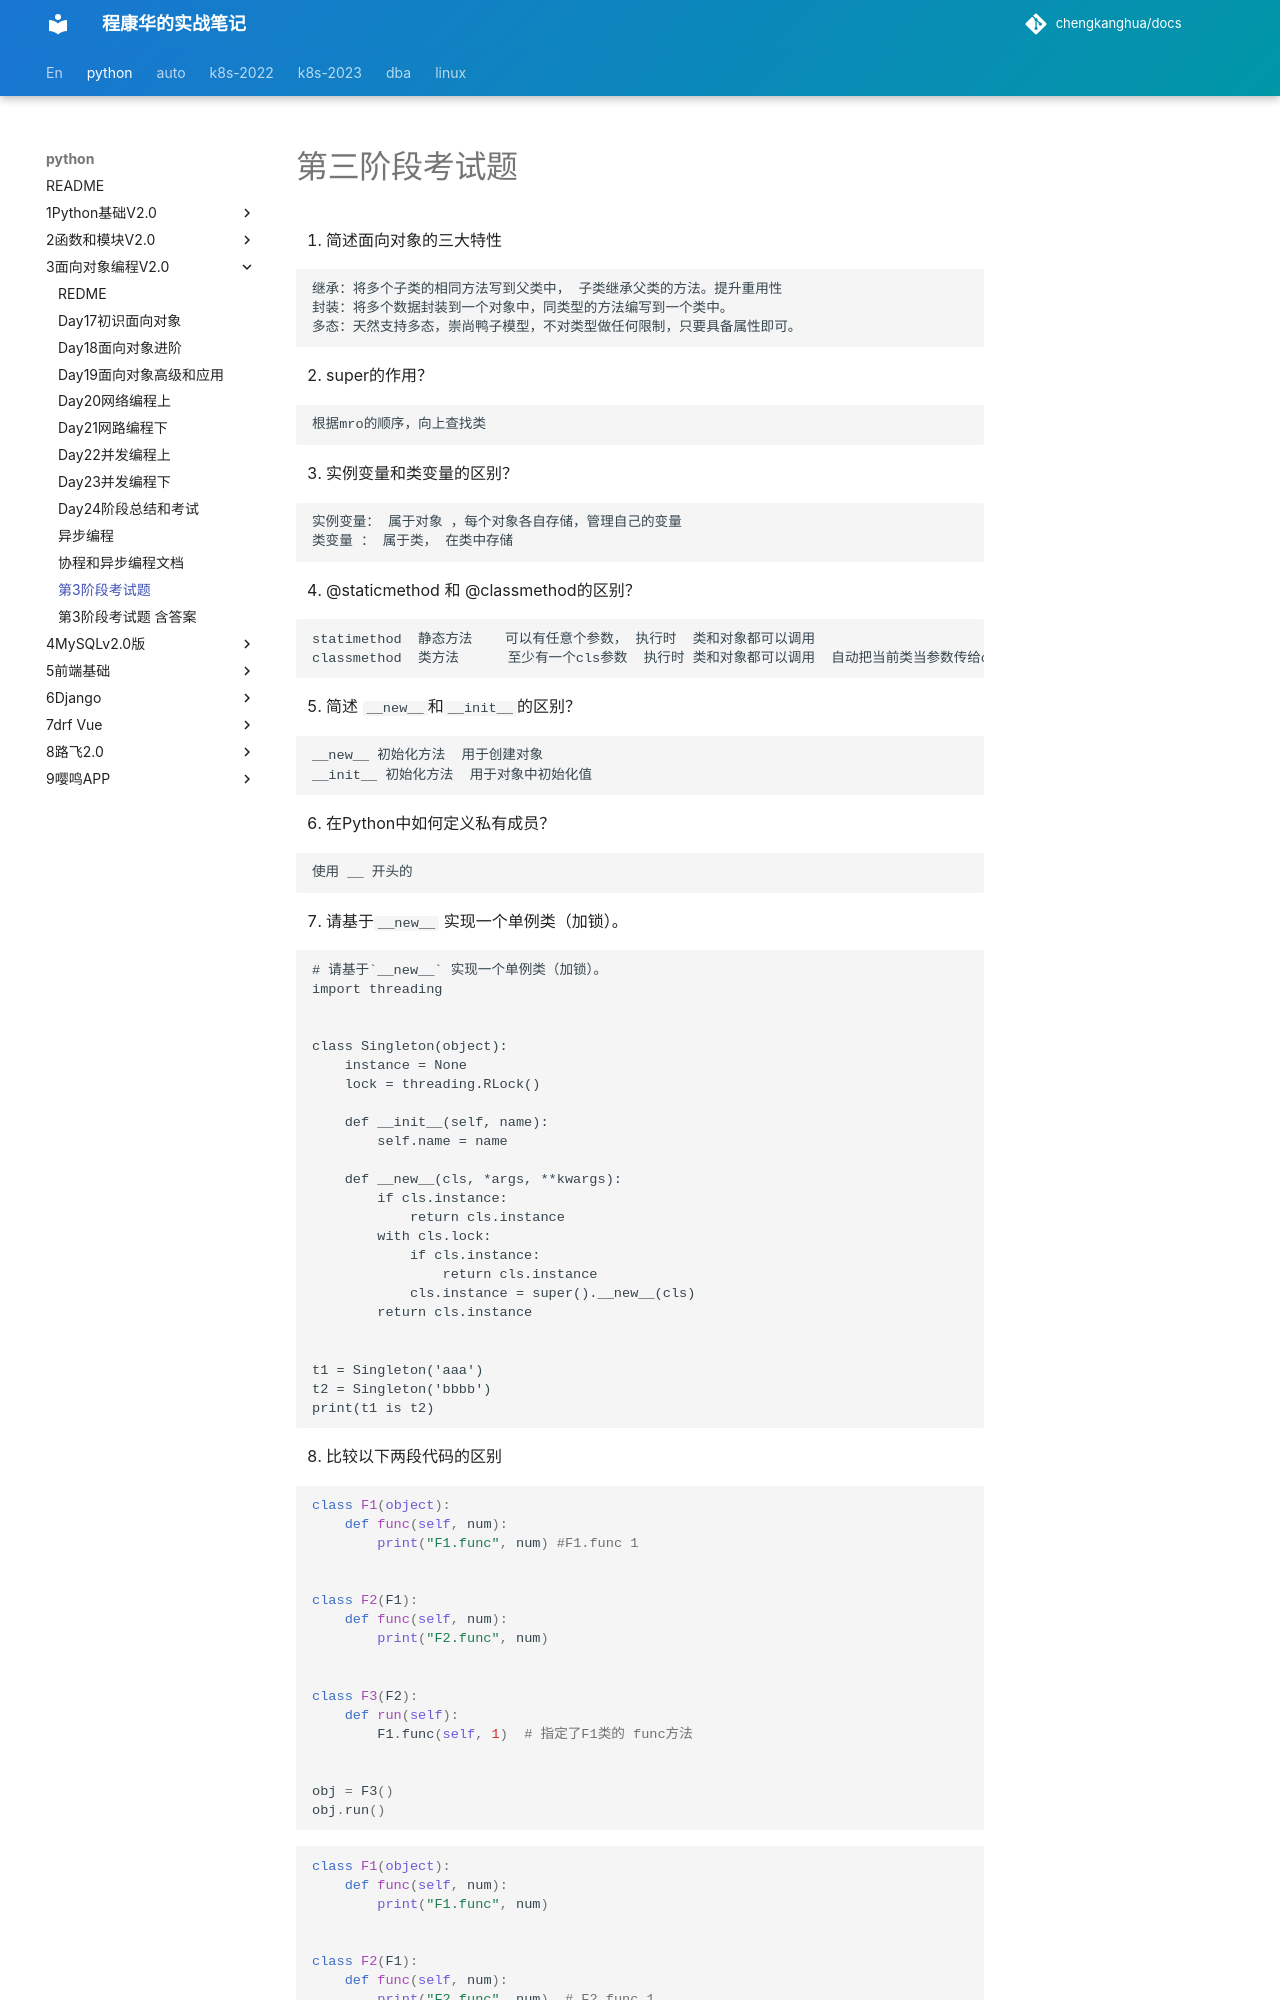

repository: chengkanghua/docs · page: python/3面向对象编程v2.0/第3阶段考试题.html · generator: mkdocs

# 第三阶段考试题

1. 简述面向对象的三大特性

   ```
   继承：将多个子类的相同方法写到父类中， 子类继承父类的方法。提升重用性
   封装：将多个数据封装到一个对象中，同类型的方法编写到一个类中。
   多态：天然支持多态，崇尚鸭子模型，不对类型做任何限制，只要具备属性即可。
   ```

   

2. super的作用？

   ```
   根据mro的顺序，向上查找类
   ```

   

3. 实例变量和类变量的区别？

   ```
   实例变量： 属于对象 ，每个对象各自存储，管理自己的变量
   类变量 ： 属于类， 在类中存储
   ```

   

4. @staticmethod 和 @classmethod的区别？

   ```
   statimethod  静态方法    可以有任意个参数， 执行时  类和对象都可以调用
   classmethod  类方法      至少有一个cls参数  执行时 类和对象都可以调用  自动把当前类当参数传给cls
   ```

   

5. 简述 `__new__`和`__init__`的区别？

   ```
   __new__ 初始化方法  用于创建对象
   __init__ 初始化方法  用于对象中初始化值
   
   ```

   

6. 在Python中如何定义私有成员？

   ```
   使用 __ 开头的
   
   ```

   

7. 请基于`__new__` 实现一个单例类（加锁）。

   ```
   # 请基于`__new__` 实现一个单例类（加锁）。
   import threading
   
   
   class Singleton(object):
       instance = None
       lock = threading.RLock()
   
       def __init__(self, name):
           self.name = name
   
       def __new__(cls, *args, **kwargs):
           if cls.instance:
               return cls.instance
           with cls.lock:
               if cls.instance:
                   return cls.instance
               cls.instance = super().__new__(cls)
           return cls.instance
   
   
   t1 = Singleton('aaa')
   t2 = Singleton('bbbb')
   print(t1 is t2)
   
   ```

   

8. 比较以下两段代码的区别

   ```python
   class F1(object):
       def func(self, num):
           print("F1.func", num) #F1.func 1
   
   
   class F2(F1):
       def func(self, num):
           print("F2.func", num)
   
   
   class F3(F2):
       def run(self):
           F1.func(self, 1)  # 指定了F1类的 func方法
   
   
   obj = F3()
   obj.run()
   ```

   ```python
   class F1(object):
       def func(self, num):
           print("F1.func", num)
   
   
   class F2(F1):
       def func(self, num):
           print("F2.func", num)  # F2.func 1
   
   
   class F3(F2):
       def run(self):
           super().func(1)  # 去父进程找func方法
   
   
   obj = F3()
   obj.run()
   ```

9. 补充代码实现
